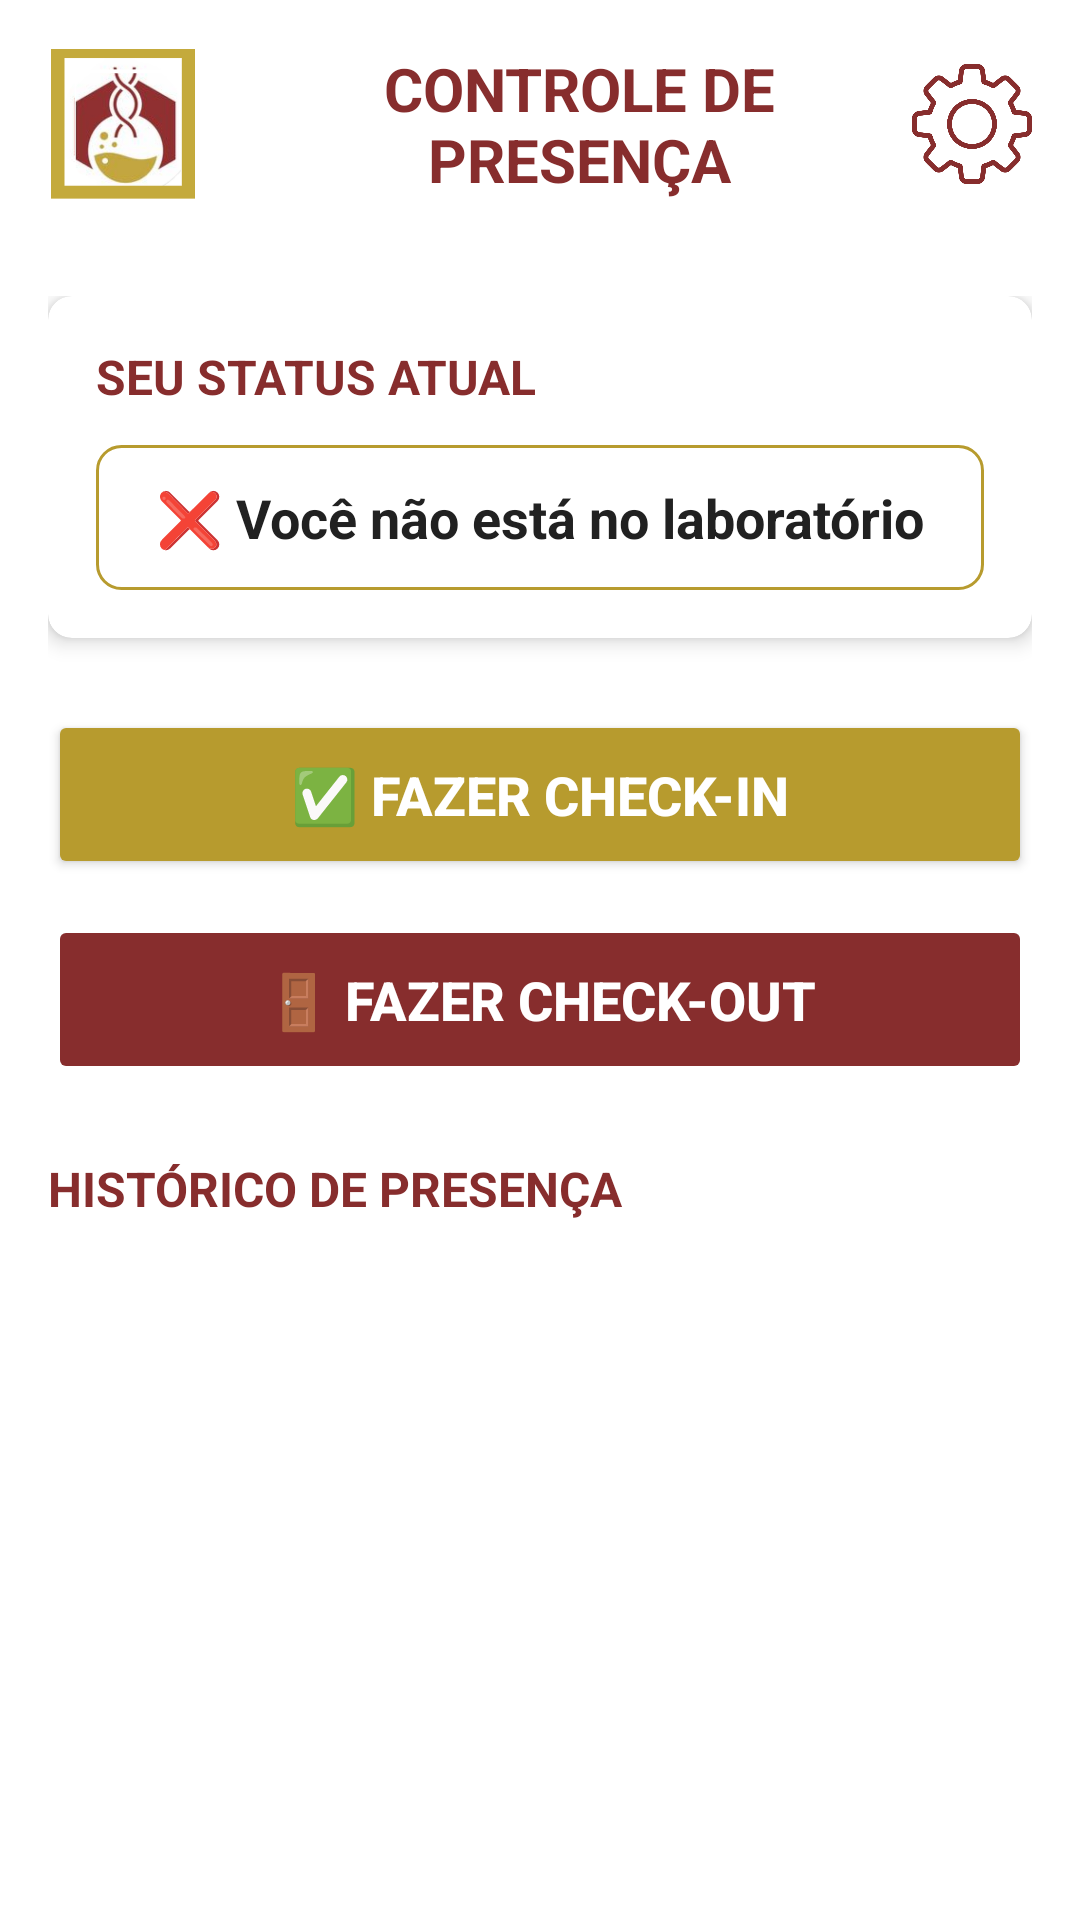

The Android layout XML behind this screen, and the referenced resources:
<!-- AndroidManifest.xml: application theme Theme.LaProBqi -->
<!-- res/layout/activity_check_in_out.xml -->
<?xml version="1.0" encoding="utf-8"?>
<LinearLayout xmlns:android="http://schemas.android.com/apk/res/android"
    android:layout_width="match_parent"
    android:layout_height="match_parent"
    android:orientation="vertical"
    android:background="@color/white">

    
    <LinearLayout
        android:id="@+id/headerLayout"
        android:layout_width="match_parent"
        android:layout_height="wrap_content"
        android:orientation="horizontal"
        android:gravity="center_vertical"
        android:padding="16dp">

        <ImageView
            android:id="@+id/logo"
            android:layout_width="50dp"
            android:layout_height="50dp"
            android:src="@drawable/logo"
            android:contentDescription="Logo" />

        <TextView
            android:layout_width="0dp"
            android:layout_height="wrap_content"
            android:layout_weight="1"
            android:text="CONTROLE DE PRESENÇA"
            android:textSize="20sp"
            android:textStyle="bold"
            android:textColor="@color/red_brown"
            android:gravity="center"
            android:layout_marginStart="16dp"/>

        <ImageView
            android:id="@+id/btnConfig"
            android:layout_width="40dp"
            android:layout_height="40dp"
            android:src="@drawable/config"
            android:clickable="true"
            android:focusable="true"
            android:contentDescription="Configurações"/>
    </LinearLayout>

    <ScrollView
        android:layout_width="match_parent"
        android:layout_height="match_parent"
        android:padding="16dp">

        <LinearLayout
            android:layout_width="match_parent"
            android:layout_height="wrap_content"
            android:orientation="vertical">

            
            <androidx.cardview.widget.CardView
                android:layout_width="match_parent"
                android:layout_height="wrap_content"
                android:layout_marginBottom="24dp"
                app:cardCornerRadius="8dp"
                app:cardElevation="4dp"
                xmlns:app="http://schemas.android.com/apk/res-auto">

                <LinearLayout
                    android:layout_width="match_parent"
                    android:layout_height="wrap_content"
                    android:orientation="vertical"
                    android:padding="16dp">

                    <TextView
                        android:layout_width="match_parent"
                        android:layout_height="wrap_content"
                        android:text="SEU STATUS ATUAL"
                        android:textSize="16sp"
                        android:textStyle="bold"
                        android:textColor="@color/red_brown"
                        android:layout_marginBottom="12dp"/>

                    <TextView
                        android:id="@+id/txtStatus"
                        android:layout_width="match_parent"
                        android:layout_height="wrap_content"
                        android:text="❌ Você não está no laboratório"
                        android:textSize="18sp"
                        android:textStyle="bold"
                        android:textColor="@color/text_primary"
                        android:gravity="center"
                        android:padding="12dp"
                        android:background="@drawable/card_background"/>

                    <TextView
                        android:id="@+id/txtDetalhes"
                        android:layout_width="match_parent"
                        android:layout_height="wrap_content"
                        android:text=""
                        android:textSize="14sp"
                        android:textColor="@color/gray"
                        android:gravity="center"
                        android:layout_marginTop="8dp"
                        android:visibility="gone"/>
                </LinearLayout>
            </androidx.cardview.widget.CardView>

            
            <Button
                android:id="@+id/btnCheckIn"
                android:layout_width="match_parent"
                android:layout_height="wrap_content"
                android:text="✅ FAZER CHECK-IN"
                android:textSize="18sp"
                android:textStyle="bold"
                android:textColor="@color/white"
                android:backgroundTint="@color/moustard_gold"
                android:padding="16dp"
                android:layout_marginBottom="12dp"/>

            
            <Button
                android:id="@+id/btnCheckOut"
                android:layout_width="match_parent"
                android:layout_height="wrap_content"
                android:text="🚪 FAZER CHECK-OUT"
                android:textSize="18sp"
                android:textStyle="bold"
                android:textColor="@color/white"
                android:backgroundTint="@color/red_brown"
                android:padding="16dp"
                android:enabled="false"
                android:layout_marginBottom="24dp"/>

            
            <TextView
                android:layout_width="match_parent"
                android:layout_height="wrap_content"
                android:text="HISTÓRICO DE PRESENÇA"
                android:textSize="16sp"
                android:textStyle="bold"
                android:textColor="@color/red_brown"
                android:layout_marginBottom="12dp"/>

            <androidx.recyclerview.widget.RecyclerView
                android:id="@+id/recyclerHistorico"
                android:layout_width="match_parent"
                android:layout_height="wrap_content"
                android:nestedScrollingEnabled="false"
                android:layout_marginBottom="16dp"/>

            <TextView
                android:id="@+id/txtEmptyHistorico"
                android:layout_width="match_parent"
                android:layout_height="wrap_content"
                android:text="📋 Nenhum registro de presença ainda"
                android:textSize="14sp"
                android:textColor="@color/gray"
                android:gravity="center"
                android:padding="24dp"
                android:visibility="gone"/>

        </LinearLayout>
    </ScrollView>
</LinearLayout>
<!-- resources referenced by this layout -->
<resources>
  <color name="gray">#888888</color>
  <color name="moustard_gold">#B79B2E</color>
  <color name="red_brown">#872D2D</color>
  <color name="text_primary">#212121</color>
  <color name="white">#FFFFFFFF</color>
  <!-- drawable card_background (drawable) -->
  <?xml version="1.0" encoding="utf-8"?>
  <shape xmlns:android="http://schemas.android.com/apk/res/android"
      android:shape="rectangle">
      
      <solid android:color="@color/white" />
      
      <stroke
          android:width="1dp"
          android:color="@color/moustard_gold" />
      
      <corners android:radius="8dp" />
      
  </shape>
  <!-- drawable config: png bitmap (drawable, 32527 bytes) -->
  <!-- drawable logo: png bitmap (drawable, 76046 bytes) -->
  <style name="Theme.LaProBqi" parent="Base.Theme.LaProBqi" />
  <style name="Base.Theme.LaProBqi" parent="Theme.Material3.DayNight.NoActionBar">
          
          
          <item name="android:statusBarColor">@android:color/transparent</item>
          <item name="android:windowLightStatusBar">false</item>
      </style>
</resources>
